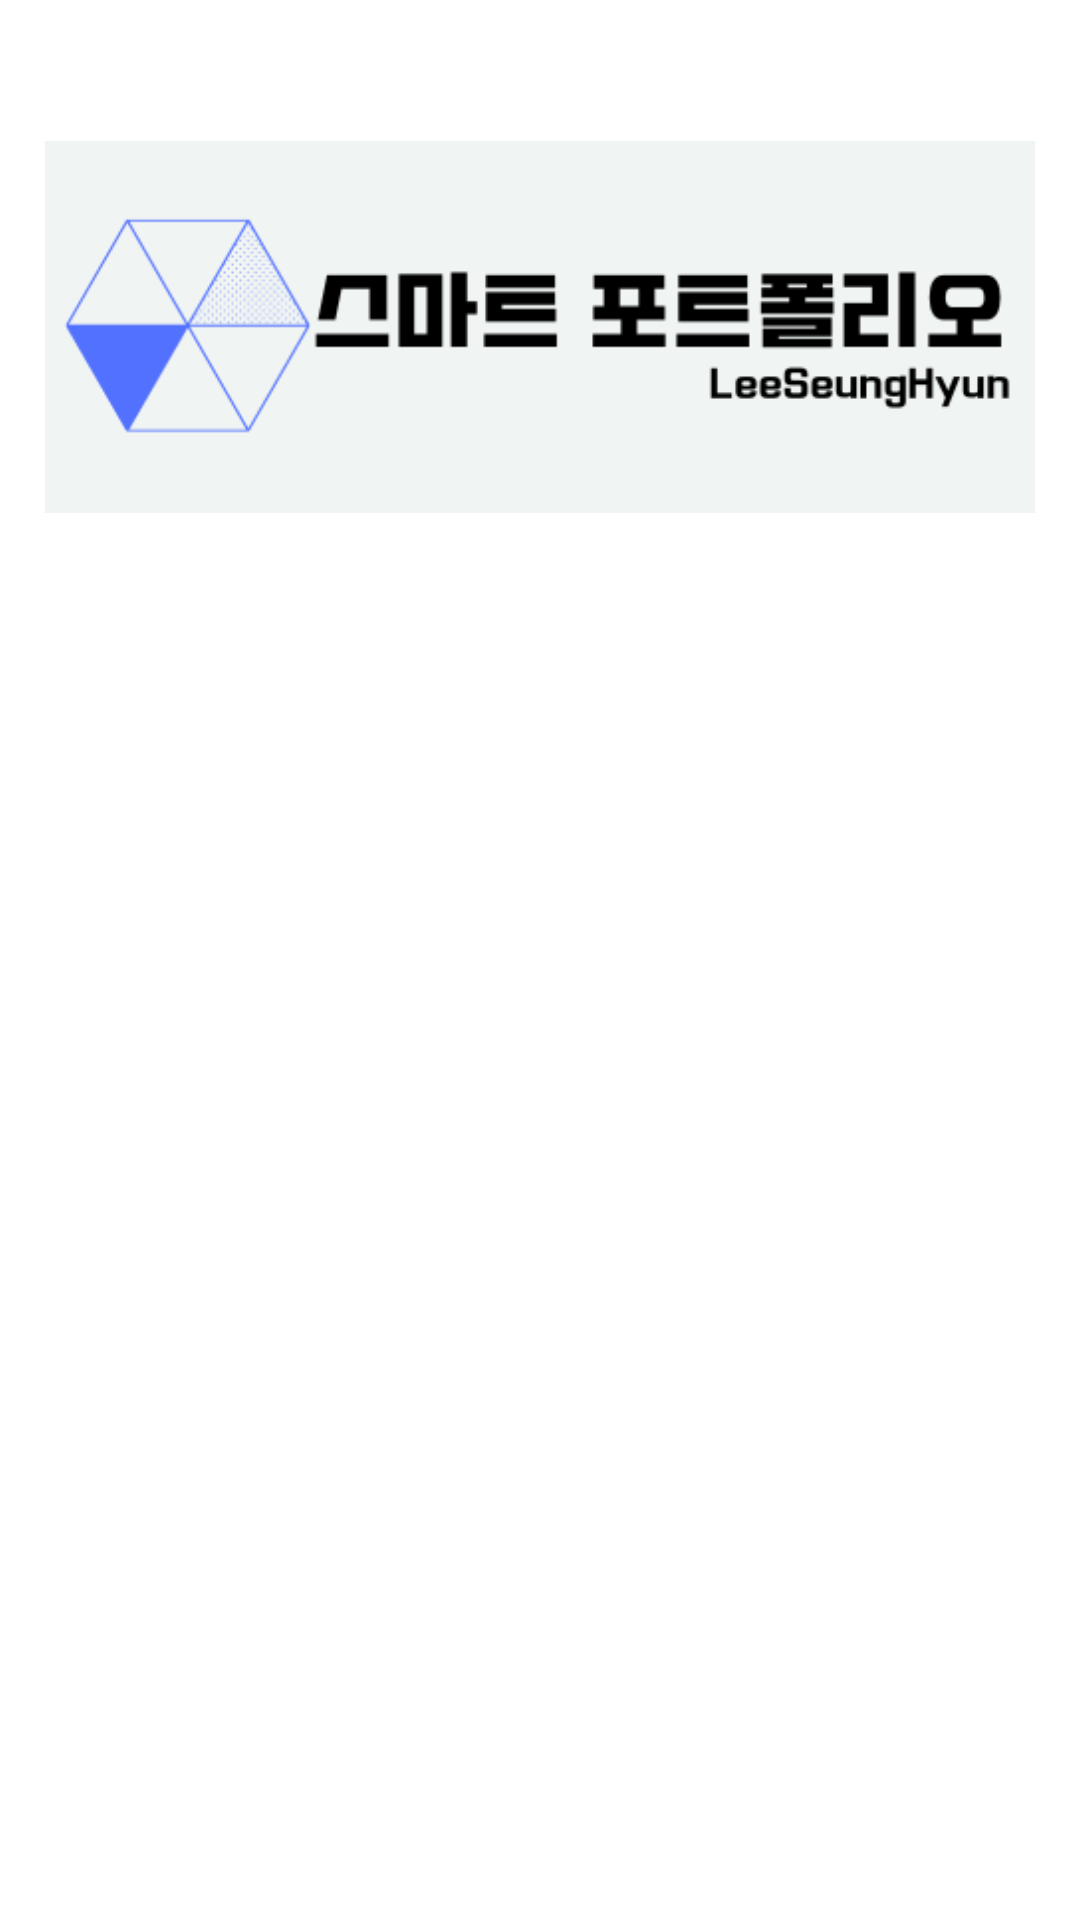

Layout XML and referenced resources for this Android screen:
<!-- AndroidManifest.xml: application theme Theme.Smart_Portfolio -->
<!-- res/layout/activity_navigation_header.xml -->
<?xml version="1.0" encoding="utf-8"?>
<RelativeLayout xmlns:android="http://schemas.android.com/apk/res/android"
    android:layout_width="match_parent"
    android:layout_height="130dp"
    android:orientation="horizontal"
    xmlns:app="http://schemas.android.com/apk/res-auto"
    android:background="@color/background">

    <ImageView
        android:layout_width="wrap_content"
        android:layout_height="wrap_content"
        android:padding="15dp"
        android:src="@drawable/a"/>
</RelativeLayout>
<!-- resources referenced by this layout -->
<resources>
  <!-- drawable a: png bitmap (drawable, 11781 bytes) -->
  <style name="Theme.Smart_Portfolio" parent="Theme.MaterialComponents.DayNight.NoActionBar">
          
          <item name="colorPrimary">@color/purple_500</item>
          <item name="colorPrimaryVariant">@color/purple_700</item>
          <item name="colorOnPrimary">@color/black</item>
          
          <item name="colorSecondary">@color/teal_200</item>
          <item name="colorSecondaryVariant">@color/teal_700</item>
          <item name="colorOnSecondary">@color/black</item>
          
          <item name="android:statusBarColor" tools:targetApi="l">@color/background</item>
          <item name="android:windowLightStatusBar" tools:targetApi="m">true</item>
          
      </style>
  <!-- not gathered from this repository: default colours our renderer supplied (Android Studio template values) -->
  <color name="purple_500">#FF6200EE</color>
  <color name="purple_700">#FF3700B3</color>
  <color name="teal_200">#FF03DAC5</color>
  <color name="teal_700">#FF018786</color>
  <color name="black">#FF000000</color>
</resources>
